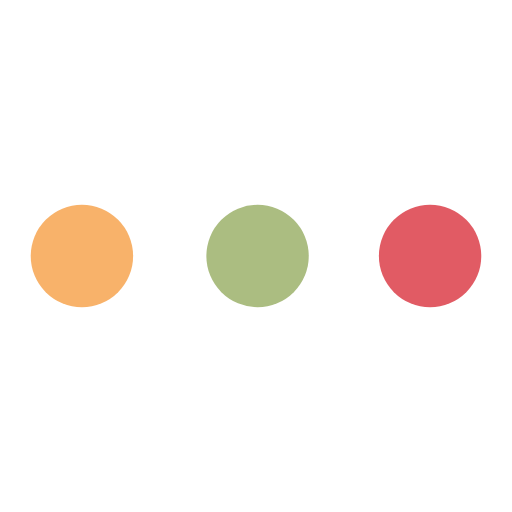
t = 0.00 s
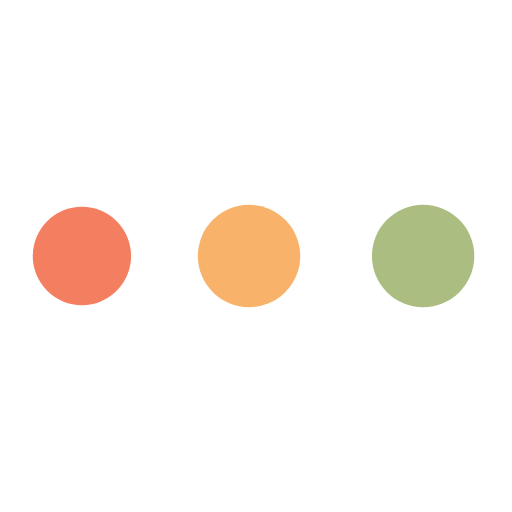
t = 0.54 s
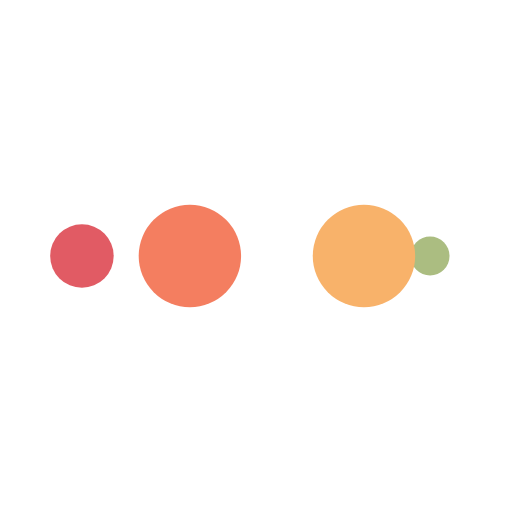
t = 0.89 s
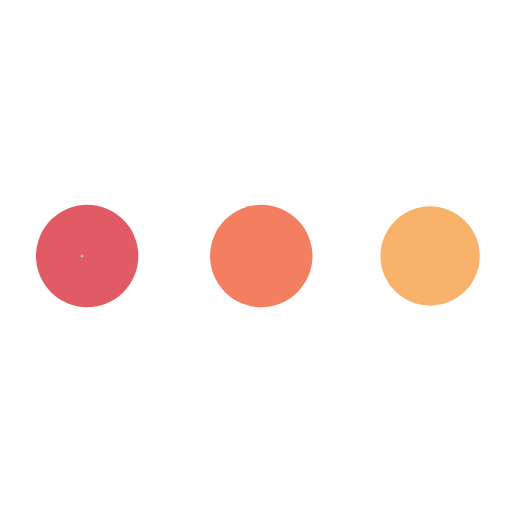
t = 1.43 s
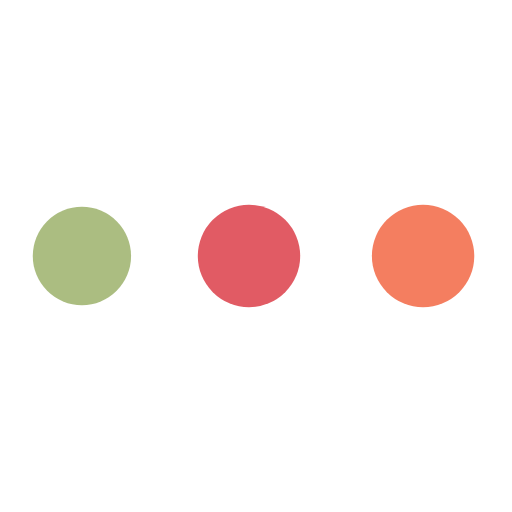
t = 1.96 s
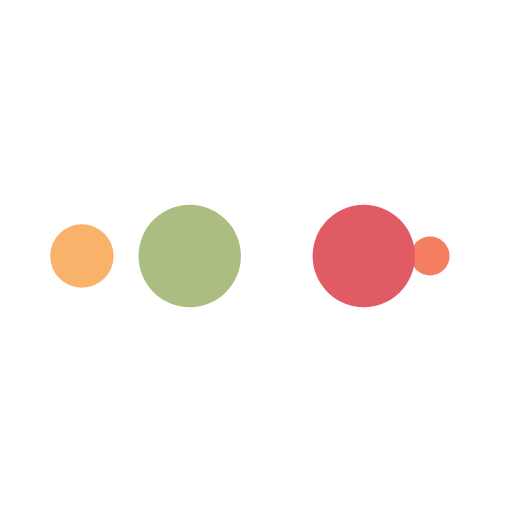
t = 2.32 s

The animated SVG that drew these frames (rendered in a browser with its animation timeline set to each time). Animation: 10 SMIL elements (animate=10); one cycle of 2.86 s, repeats indefinitely.

<?xml version="1.0" encoding="utf-8"?>
<svg xmlns="http://www.w3.org/2000/svg" xmlns:xlink="http://www.w3.org/1999/xlink" style="margin: auto; background: rgb(255, 255, 255); display: block; shape-rendering: auto;" width="200px" height="200px" viewBox="0 0 100 100" preserveAspectRatio="xMidYMid">
<circle cx="84" cy="50" r="10" fill="#e15b64">
    <animate attributeName="r" repeatCount="indefinite" dur="0.7142857142857142s" calcMode="spline" keyTimes="0;1" values="10;0" keySplines="0 0.5 0.5 1" begin="0s"></animate>
    <animate attributeName="fill" repeatCount="indefinite" dur="2.8571428571428568s" calcMode="discrete" keyTimes="0;0.25;0.5;0.75;1" values="#e15b64;#abbd81;#f8b26a;#f47e60;#e15b64" begin="0s"></animate>
</circle><circle cx="16" cy="50" r="10" fill="#e15b64">
  <animate attributeName="r" repeatCount="indefinite" dur="2.8571428571428568s" calcMode="spline" keyTimes="0;0.25;0.5;0.75;1" values="0;0;10;10;10" keySplines="0 0.5 0.5 1;0 0.5 0.5 1;0 0.5 0.5 1;0 0.5 0.5 1" begin="0s"></animate>
  <animate attributeName="cx" repeatCount="indefinite" dur="2.8571428571428568s" calcMode="spline" keyTimes="0;0.25;0.5;0.75;1" values="16;16;16;50;84" keySplines="0 0.5 0.5 1;0 0.5 0.5 1;0 0.5 0.5 1;0 0.5 0.5 1" begin="0s"></animate>
</circle><circle cx="50" cy="50" r="10" fill="#f47e60">
  <animate attributeName="r" repeatCount="indefinite" dur="2.8571428571428568s" calcMode="spline" keyTimes="0;0.25;0.5;0.75;1" values="0;0;10;10;10" keySplines="0 0.5 0.5 1;0 0.5 0.5 1;0 0.5 0.5 1;0 0.5 0.5 1" begin="-0.7142857142857142s"></animate>
  <animate attributeName="cx" repeatCount="indefinite" dur="2.8571428571428568s" calcMode="spline" keyTimes="0;0.25;0.5;0.75;1" values="16;16;16;50;84" keySplines="0 0.5 0.5 1;0 0.5 0.5 1;0 0.5 0.5 1;0 0.5 0.5 1" begin="-0.7142857142857142s"></animate>
</circle><circle cx="84" cy="50" r="10" fill="#f8b26a">
  <animate attributeName="r" repeatCount="indefinite" dur="2.8571428571428568s" calcMode="spline" keyTimes="0;0.25;0.5;0.75;1" values="0;0;10;10;10" keySplines="0 0.5 0.5 1;0 0.5 0.5 1;0 0.5 0.5 1;0 0.5 0.5 1" begin="-1.4285714285714284s"></animate>
  <animate attributeName="cx" repeatCount="indefinite" dur="2.8571428571428568s" calcMode="spline" keyTimes="0;0.25;0.5;0.75;1" values="16;16;16;50;84" keySplines="0 0.5 0.5 1;0 0.5 0.5 1;0 0.5 0.5 1;0 0.5 0.5 1" begin="-1.4285714285714284s"></animate>
</circle><circle cx="16" cy="50" r="10" fill="#abbd81">
  <animate attributeName="r" repeatCount="indefinite" dur="2.8571428571428568s" calcMode="spline" keyTimes="0;0.25;0.5;0.75;1" values="0;0;10;10;10" keySplines="0 0.5 0.5 1;0 0.5 0.5 1;0 0.5 0.5 1;0 0.5 0.5 1" begin="-2.142857142857143s"></animate>
  <animate attributeName="cx" repeatCount="indefinite" dur="2.8571428571428568s" calcMode="spline" keyTimes="0;0.25;0.5;0.75;1" values="16;16;16;50;84" keySplines="0 0.5 0.5 1;0 0.5 0.5 1;0 0.5 0.5 1;0 0.5 0.5 1" begin="-2.142857142857143s"></animate>
</circle>
<!-- [ldio] generated by https://loading.io/ --></svg>